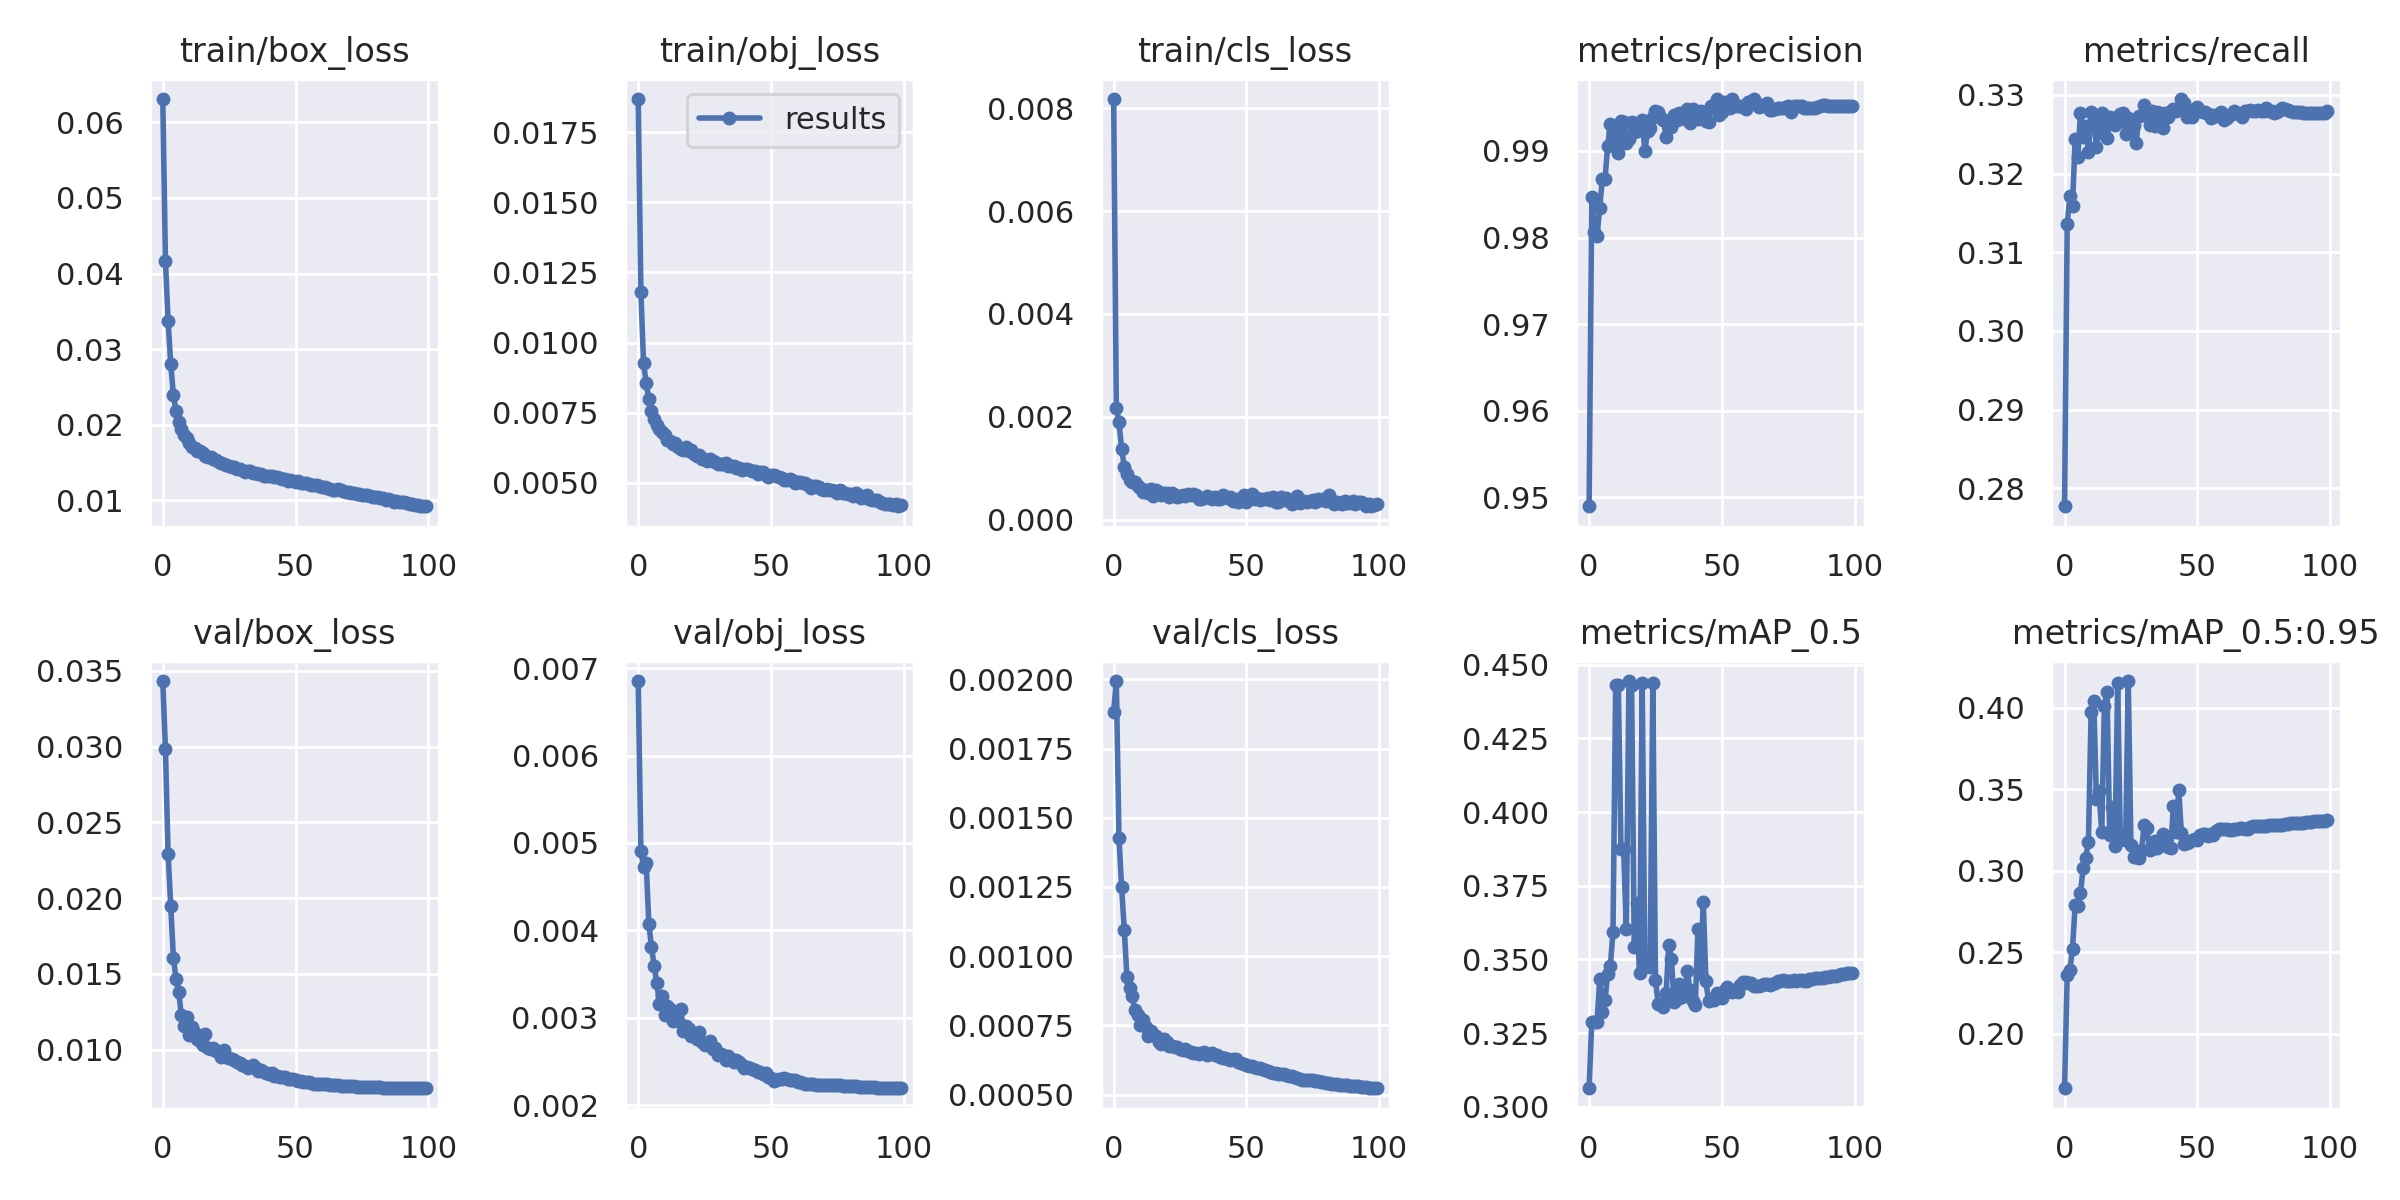

The file beside this chart, header and first rows:
epoch, train/box_loss, train/obj_loss, train/cls_loss, metrics/precision, metrics/recall, metrics/mAP_0.5, metrics/mAP_0.5:0.95, val/box_loss, val/obj_loss, val/cls_loss, x/lr0, x/lr1, x/lr2
0, 0.06308, 0.01868, 0.00818, 0.949, 0.2777, 0.3063, 0.1667, 0.03432, 0.006853, 0.001883, 0.07014, 0.003317, 0.003317
1, 0.04168, 0.01182, 0.002177, 0.9847, 0.3136, 0.3288, 0.2364, 0.02982, 0.004907, 0.001994, 0.04008, 0.006585, 0.006585
2, 0.03367, 0.009275, 0.001898, 0.9806, 0.3171, 0.3289, 0.2389, 0.0229, 0.004725, 0.001426, 0.009946, 0.009786, 0.009786
3, 0.02807, 0.00855, 0.001365, 0.9802, 0.3159, 0.3288, 0.2521, 0.01948, 0.004767, 0.001248, 0.009703, 0.009703, 0.009703
4, 0.02388, 0.007986, 0.001031, 0.9835, 0.3244, 0.3433, 0.2792, 0.01605, 0.004078, 0.001095, 0.009703, 0.009703, 0.009703
5, 0.02183, 0.00756, 0.0008758, 0.9868, 0.3221, 0.3321, 0.2786, 0.01466, 0.003807, 0.0009258, 0.009604, 0.009604, 0.009604
6, 0.02033, 0.007292, 0.0007614, 0.9868, 0.3277, 0.3361, 0.2864, 0.01378, 0.003591, 0.0008841, 0.009505, 0.009505, 0.009505
7, 0.01945, 0.007046, 0.0007202, 0.9906, 0.3247, 0.345, 0.3014, 0.01229, 0.003394, 0.0008557, 0.009406, 0.009406, 0.009406
8, 0.01866, 0.006934, 0.0007216, 0.9931, 0.326, 0.3478, 0.308, 0.01155, 0.003163, 0.0008046, 0.009307, 0.009307, 0.009307
9, 0.01828, 0.006814, 0.0006468, 0.9922, 0.3227, 0.3593, 0.3178, 0.01215, 0.003246, 0.0007886, 0.009208, 0.009208, 0.009208
10, 0.01764, 0.006696, 0.0006105, 0.9915, 0.3279, 0.4431, 0.3972, 0.01098, 0.003029, 0.0007531, 0.009109, 0.009109, 0.009109
11, 0.01707, 0.006541, 0.00054, 0.9897, 0.3272, 0.4431, 0.4039, 0.01149, 0.003137, 0.000768, 0.00901, 0.00901, 0.00901
12, 0.01695, 0.006484, 0.00058, 0.9935, 0.3234, 0.3874, 0.3442, 0.0111, 0.003106, 0.000743, 0.008911, 0.008911, 0.008911
13, 0.01653, 0.006398, 0.0005088, 0.9933, 0.326, 0.3876, 0.3487, 0.01068, 0.002964, 0.0007123, 0.008812, 0.008812, 0.008812
14, 0.01653, 0.00641, 0.0005919, 0.9909, 0.3277, 0.3602, 0.3235, 0.01055, 0.002994, 0.0007315, 0.008713, 0.008713, 0.008713
15, 0.01625, 0.006291, 0.0004565, 0.9914, 0.3251, 0.4445, 0.4011, 0.0103, 0.002968, 0.0007151, 0.008614, 0.008614, 0.008614
16, 0.0158, 0.006203, 0.0005718, 0.9933, 0.3245, 0.4432, 0.4098, 0.01104, 0.003099, 0.0007131, 0.008515, 0.008515, 0.008515
17, 0.01577, 0.006159, 0.0005337, 0.9922, 0.3272, 0.3541, 0.3216, 0.01007, 0.002853, 0.0006917, 0.008416, 0.008416, 0.008416
18, 0.01566, 0.006266, 0.0004734, 0.9923, 0.3267, 0.369, 0.3389, 0.01005, 0.002901, 0.0006824, 0.008317, 0.008317, 0.008317
19, 0.01545, 0.006144, 0.000523, 0.9933, 0.3262, 0.3453, 0.315, 0.01011, 0.002875, 0.0007007, 0.008218, 0.008218, 0.008218
20, 0.01534, 0.006154, 0.000522, 0.9935, 0.3269, 0.4436, 0.415, 0.009874, 0.002789, 0.0006894, 0.008119, 0.008119, 0.008119
21, 0.01503, 0.006019, 0.0004356, 0.99, 0.3275, 0.3478, 0.3188, 0.009859, 0.002811, 0.0006774, 0.00802, 0.00802, 0.00802
22, 0.0149, 0.005945, 0.0005091, 0.9923, 0.3277, 0.3488, 0.3213, 0.009477, 0.002755, 0.000676, 0.007921, 0.007921, 0.007921
23, 0.01486, 0.005983, 0.0004761, 0.9926, 0.325, 0.3475, 0.3187, 0.009943, 0.002837, 0.0006718, 0.007822, 0.007822, 0.007822
24, 0.01462, 0.005855, 0.0004324, 0.994, 0.327, 0.4436, 0.4163, 0.009539, 0.002718, 0.000671, 0.007723, 0.007723, 0.007723
25, 0.01458, 0.005866, 0.0004478, 0.9946, 0.3259, 0.3429, 0.3158, 0.009445, 0.002683, 0.000665, 0.007624, 0.007624, 0.007624
26, 0.0144, 0.005773, 0.0004711, 0.9945, 0.3261, 0.335, 0.3081, 0.009357, 0.002697, 0.0006608, 0.007525, 0.007525, 0.007525
27, 0.01443, 0.005837, 0.000463, 0.9938, 0.3239, 0.3348, 0.3086, 0.009282, 0.002736, 0.0006655, 0.007426, 0.007426, 0.007426
28, 0.01415, 0.005779, 0.0004907, 0.9936, 0.3274, 0.3339, 0.3079, 0.009186, 0.002644, 0.0006575, 0.007327, 0.007327, 0.007327
29, 0.01414, 0.005742, 0.0004676, 0.9916, 0.3274, 0.3386, 0.3127, 0.009111, 0.002655, 0.000656, 0.007228, 0.007228, 0.007228
30, 0.01397, 0.005663, 0.0004914, 0.9933, 0.3287, 0.3549, 0.3281, 0.008993, 0.002576, 0.0006522, 0.007129, 0.007129, 0.007129
31, 0.01379, 0.005672, 0.0004834, 0.9927, 0.3277, 0.3502, 0.3262, 0.008921, 0.002581, 0.0006508, 0.00703, 0.00703, 0.00703
32, 0.01393, 0.005689, 0.0003986, 0.9942, 0.3262, 0.3354, 0.3129, 0.008786, 0.002573, 0.0006482, 0.006931, 0.006931, 0.006931
33, 0.01384, 0.005694, 0.0004043, 0.9936, 0.3279, 0.3366, 0.3134, 0.008835, 0.00252, 0.0006519, 0.006832, 0.006832, 0.006832
34, 0.01361, 0.005615, 0.0004119, 0.9943, 0.3261, 0.3416, 0.3181, 0.009005, 0.002563, 0.0006529, 0.006733, 0.006733, 0.006733
35, 0.01361, 0.005607, 0.0004571, 0.9941, 0.3279, 0.3373, 0.3139, 0.008808, 0.002531, 0.0006449, 0.006634, 0.006634, 0.006634
36, 0.01347, 0.005588, 0.0004352, 0.9937, 0.3277, 0.3381, 0.3169, 0.008594, 0.002498, 0.0006473, 0.006535, 0.006535, 0.006535
37, 0.01354, 0.005527, 0.0003927, 0.9948, 0.3258, 0.346, 0.3226, 0.008641, 0.002517, 0.0006488, 0.006436, 0.006436, 0.006436
38, 0.01322, 0.005524, 0.0004378, 0.9932, 0.3277, 0.3395, 0.3179, 0.008501, 0.002492, 0.0006423, 0.006337, 0.006337, 0.006337
39, 0.01324, 0.005462, 0.0004075, 0.9948, 0.3272, 0.3359, 0.3146, 0.008458, 0.002465, 0.0006421, 0.006238, 0.006238, 0.006238
40, 0.0132, 0.005502, 0.000407, 0.9943, 0.328, 0.3346, 0.3141, 0.008369, 0.002426, 0.0006358, 0.006139, 0.006139, 0.006139
41, 0.01317, 0.005485, 0.0004769, 0.9938, 0.3282, 0.3605, 0.3397, 0.008428, 0.002436, 0.0006335, 0.00604, 0.00604, 0.00604
42, 0.01307, 0.005457, 0.0004307, 0.9946, 0.328, 0.3449, 0.3239, 0.008255, 0.002425, 0.0006321, 0.005941, 0.005941, 0.005941
43, 0.01302, 0.005424, 0.0004203, 0.9937, 0.3282, 0.3695, 0.3497, 0.008268, 0.002417, 0.0006296, 0.005842, 0.005842, 0.005842
44, 0.01291, 0.005439, 0.0004337, 0.9934, 0.3295, 0.3425, 0.3234, 0.00818, 0.002398, 0.0006258, 0.005743, 0.005743, 0.005743
45, 0.01288, 0.005316, 0.0003627, 0.9933, 0.329, 0.3358, 0.3164, 0.008174, 0.002384, 0.0006286, 0.005644, 0.005644, 0.005644
46, 0.01275, 0.005384, 0.0003991, 0.9952, 0.3272, 0.3366, 0.3169, 0.008166, 0.00238, 0.0006275, 0.005545, 0.005545, 0.005545
47, 0.01261, 0.005372, 0.0003481, 0.9953, 0.3276, 0.3361, 0.3174, 0.008041, 0.002353, 0.0006191, 0.005446, 0.005446, 0.005446
48, 0.01264, 0.005287, 0.0003644, 0.996, 0.3272, 0.3385, 0.3189, 0.008086, 0.002368, 0.000616, 0.005347, 0.005347, 0.005347
49, 0.01251, 0.005225, 0.0004678, 0.9942, 0.3283, 0.3374, 0.3191, 0.008027, 0.002328, 0.0006116, 0.005248, 0.005248, 0.005248
50, 0.01245, 0.005266, 0.0003464, 0.9945, 0.3285, 0.3368, 0.3189, 0.007981, 0.002311, 0.0006089, 0.005149, 0.005149, 0.005149
51, 0.0125, 0.005274, 0.0004232, 0.9956, 0.328, 0.3395, 0.3217, 0.007924, 0.002281, 0.0006043, 0.00505, 0.00505, 0.00505
52, 0.01228, 0.00526, 0.0004935, 0.9955, 0.3279, 0.3406, 0.3227, 0.007908, 0.002293, 0.0006019, 0.004951, 0.004951, 0.004951
53, 0.01233, 0.0052, 0.0004058, 0.995, 0.3278, 0.3396, 0.3224, 0.007857, 0.002301, 0.0005989, 0.004852, 0.004852, 0.004852
54, 0.01231, 0.005158, 0.0004198, 0.996, 0.3275, 0.3391, 0.3215, 0.00786, 0.002302, 0.000598, 0.004753, 0.004753, 0.004753
55, 0.01214, 0.00511, 0.0003766, 0.9952, 0.327, 0.3397, 0.3224, 0.007866, 0.002307, 0.0005951, 0.004654, 0.004654, 0.004654
56, 0.01207, 0.005109, 0.0004069, 0.9952, 0.3274, 0.3389, 0.322, 0.007811, 0.002296, 0.0005941, 0.004555, 0.004555, 0.004555
57, 0.01199, 0.005145, 0.0004028, 0.9951, 0.3274, 0.3411, 0.3246, 0.007758, 0.002293, 0.0005903, 0.004456, 0.004456, 0.004456
58, 0.01196, 0.005118, 0.0004095, 0.9951, 0.3275, 0.3425, 0.3257, 0.007747, 0.002288, 0.0005863, 0.004357, 0.004357, 0.004357
59, 0.01183, 0.004984, 0.0003714, 0.9949, 0.3278, 0.3424, 0.3257, 0.007719, 0.002285, 0.0005826, 0.004258, 0.004258, 0.004258
... 40 more rows
